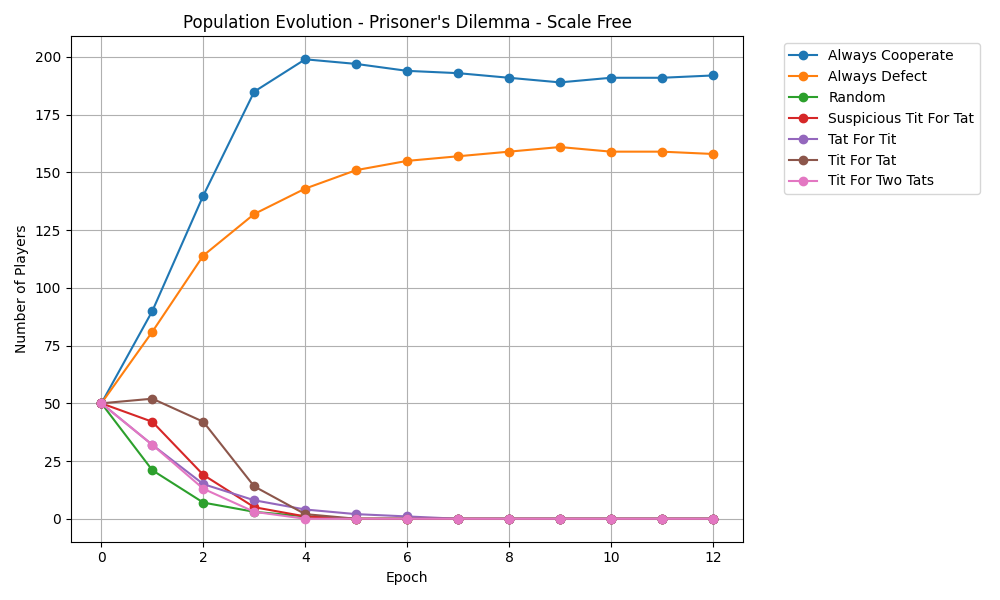

Data behind this chart, as committed beside it:
epoch, Always Cooperate, Always Defect, Random, Suspicious Tit For Tat, Tat For Tit, Tit For Tat, Tit For Two Tats
0, 50, 50, 50, 50, 50, 50, 50
1, 90, 81, 21, 42, 32, 52, 32
2, 140, 114, 7, 19, 15, 42, 13
3, 185, 132, 3, 5, 8, 14, 3
4, 199, 143, 1, 1, 4, 2, 0
5, 197, 151, 0, 0, 2, 0, 0
6, 194, 155, 0, 0, 1, 0, 0
7, 193, 157, 0, 0, 0, 0, 0
8, 191, 159, 0, 0, 0, 0, 0
9, 189, 161, 0, 0, 0, 0, 0
10, 191, 159, 0, 0, 0, 0, 0
11, 191, 159, 0, 0, 0, 0, 0
12, 192, 158, 0, 0, 0, 0, 0
